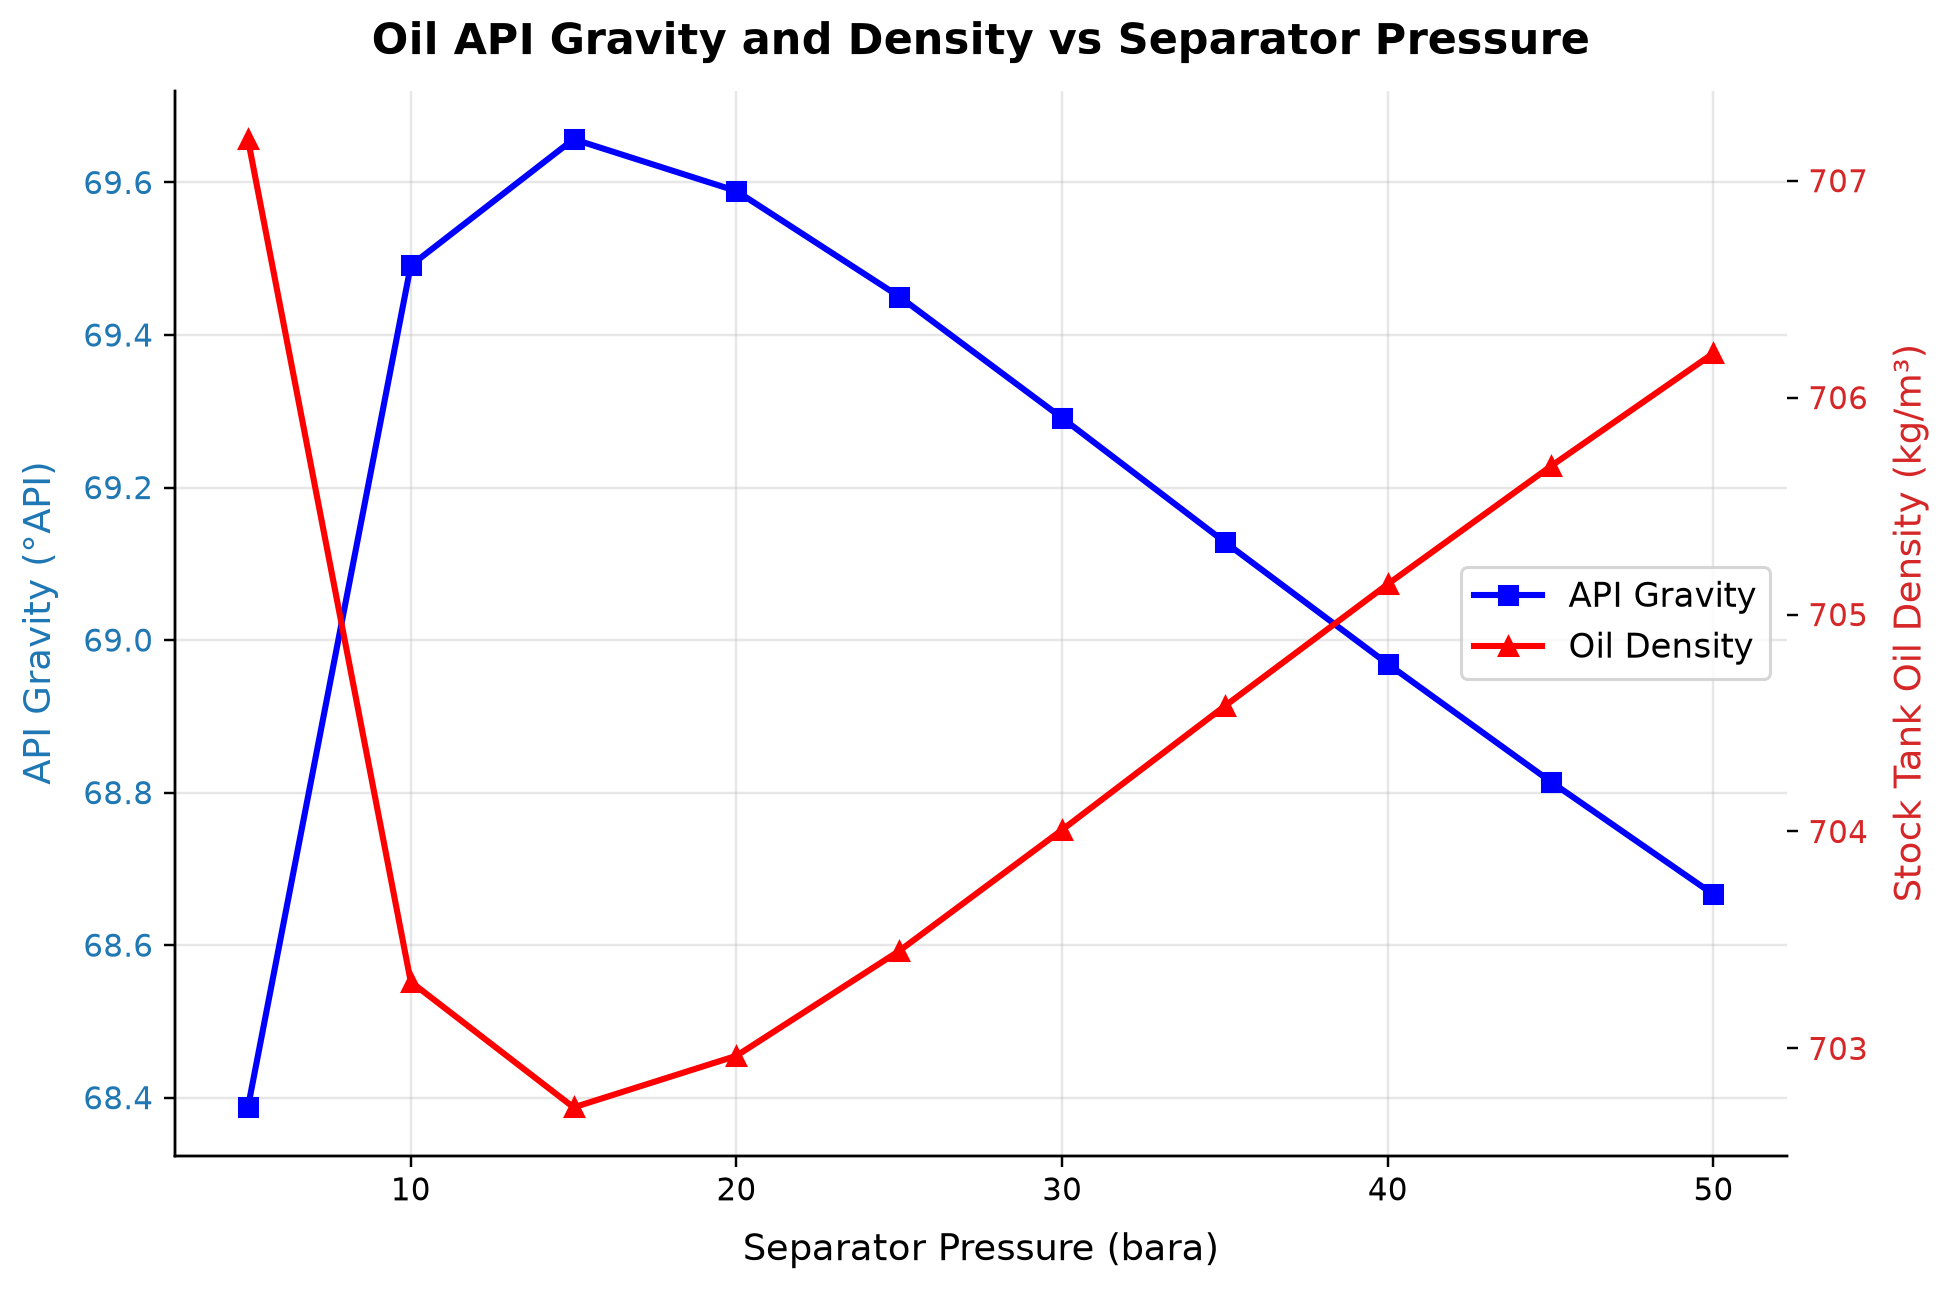

The data file committed next to this chart (first rows):
panel, series, point, x_label, y_label, x, y, finite
1, API Gravity, 0, Separator Pressure (bara), API Gravity (°API), 5.0, 68.39, True
1, API Gravity, 1, Separator Pressure (bara), API Gravity (°API), 10.0, 69.49, True
1, API Gravity, 2, Separator Pressure (bara), API Gravity (°API), 15.0, 69.66, True
1, API Gravity, 3, Separator Pressure (bara), API Gravity (°API), 20.0, 69.59, True
1, API Gravity, 4, Separator Pressure (bara), API Gravity (°API), 25.0, 69.45, True
1, API Gravity, 5, Separator Pressure (bara), API Gravity (°API), 30.0, 69.29, True
1, API Gravity, 6, Separator Pressure (bara), API Gravity (°API), 35.0, 69.13, True
1, API Gravity, 7, Separator Pressure (bara), API Gravity (°API), 40.0, 68.97, True
1, API Gravity, 8, Separator Pressure (bara), API Gravity (°API), 45.0, 68.81, True
1, API Gravity, 9, Separator Pressure (bara), API Gravity (°API), 50.0, 68.67, True
2, Oil Density, 0, , Stock Tank Oil Density (kg/m³), 5.0, 707.2, True
2, Oil Density, 1, , Stock Tank Oil Density (kg/m³), 10.0, 703.3, True
2, Oil Density, 2, , Stock Tank Oil Density (kg/m³), 15.0, 702.7, True
2, Oil Density, 3, , Stock Tank Oil Density (kg/m³), 20.0, 703, True
2, Oil Density, 4, , Stock Tank Oil Density (kg/m³), 25.0, 703.4, True
2, Oil Density, 5, , Stock Tank Oil Density (kg/m³), 30.0, 704, True
2, Oil Density, 6, , Stock Tank Oil Density (kg/m³), 35.0, 704.6, True
2, Oil Density, 7, , Stock Tank Oil Density (kg/m³), 40.0, 705.1, True
2, Oil Density, 8, , Stock Tank Oil Density (kg/m³), 45.0, 705.7, True
2, Oil Density, 9, , Stock Tank Oil Density (kg/m³), 50.0, 706.2, True
